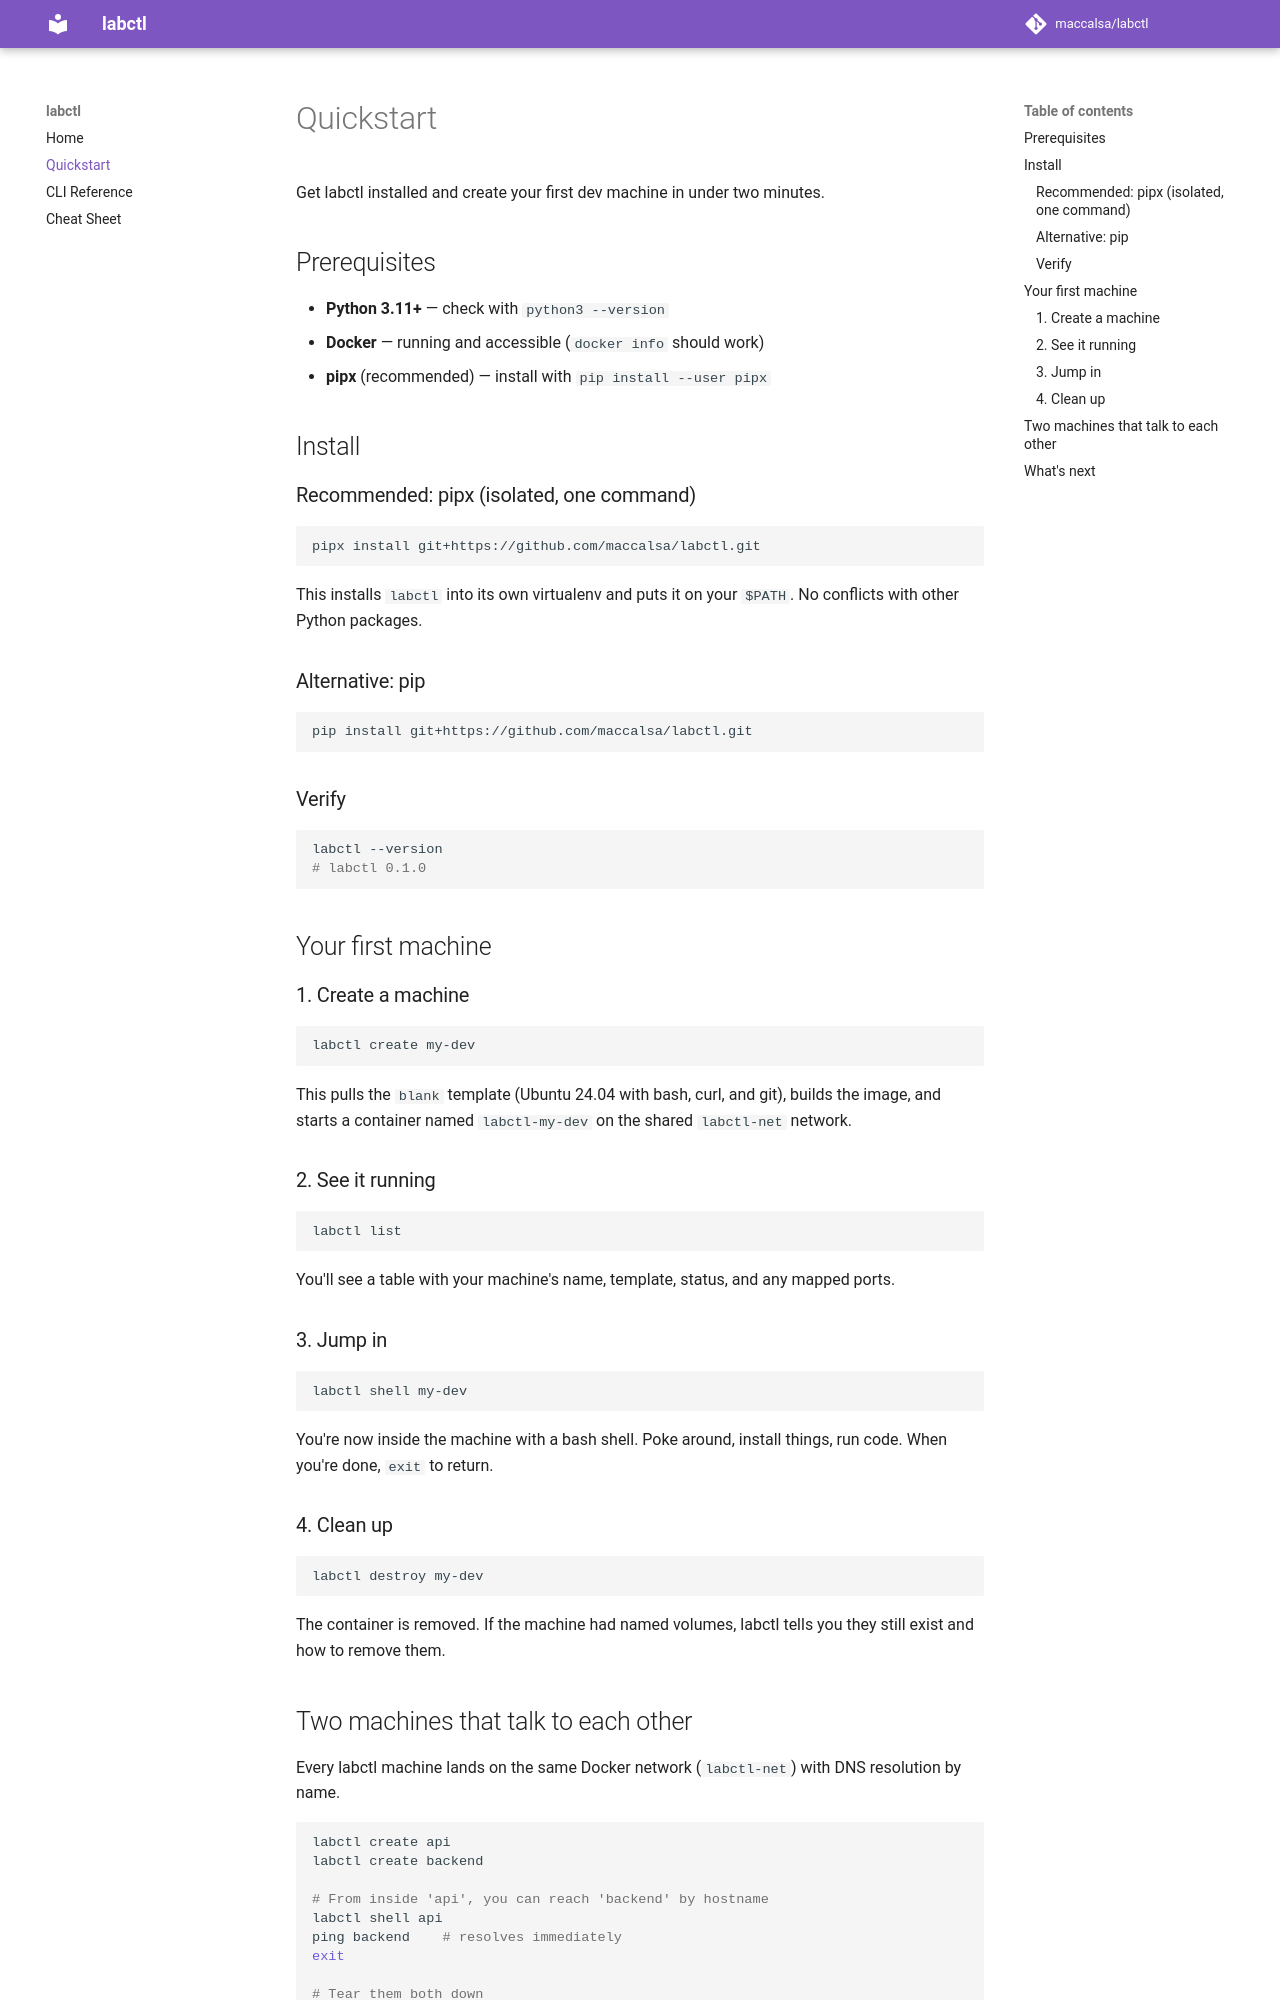

repository: maccalsa/labctl · page: quickstart/index.html · generator: mkdocs

# Quickstart

Get labctl installed and create your first dev machine in under two
minutes.

## Prerequisites

- **Python 3.11+** &mdash; check with `python3 --version`
- **Docker** &mdash; running and accessible (`docker info` should work)
- **pipx** (recommended) &mdash; install with `pip install --user pipx`

## Install

### Recommended: pipx (isolated, one command)

```bash
pipx install git+https://github.com/maccalsa/labctl.git
```

This installs `labctl` into its own virtualenv and puts it on your
`$PATH`. No conflicts with other Python packages.

### Alternative: pip

```bash
pip install git+https://github.com/maccalsa/labctl.git
```

### Verify

```bash
labctl --version
# labctl 0.1.0
```

## Your first machine

### 1. Create a machine

```bash
labctl create my-dev
```

This pulls the `blank` template (Ubuntu 24.04 with bash, curl, and git),
builds the image, and starts a container named `labctl-my-dev` on the
shared `labctl-net` network.

### 2. See it running

```bash
labctl list
```

You'll see a table with your machine's name, template, status, and any
mapped ports.

### 3. Jump in

```bash
labctl shell my-dev
```

You're now inside the machine with a bash shell. Poke around, install
things, run code. When you're done, `exit` to return.

### 4. Clean up

```bash
labctl destroy my-dev
```

The container is removed. If the machine had named volumes, labctl tells
you they still exist and how to remove them.
